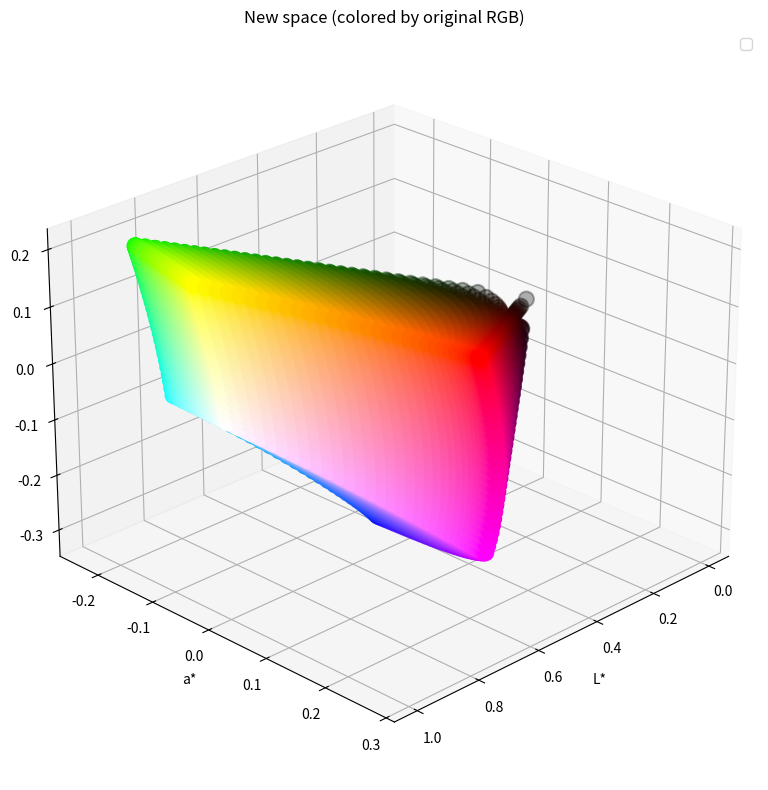
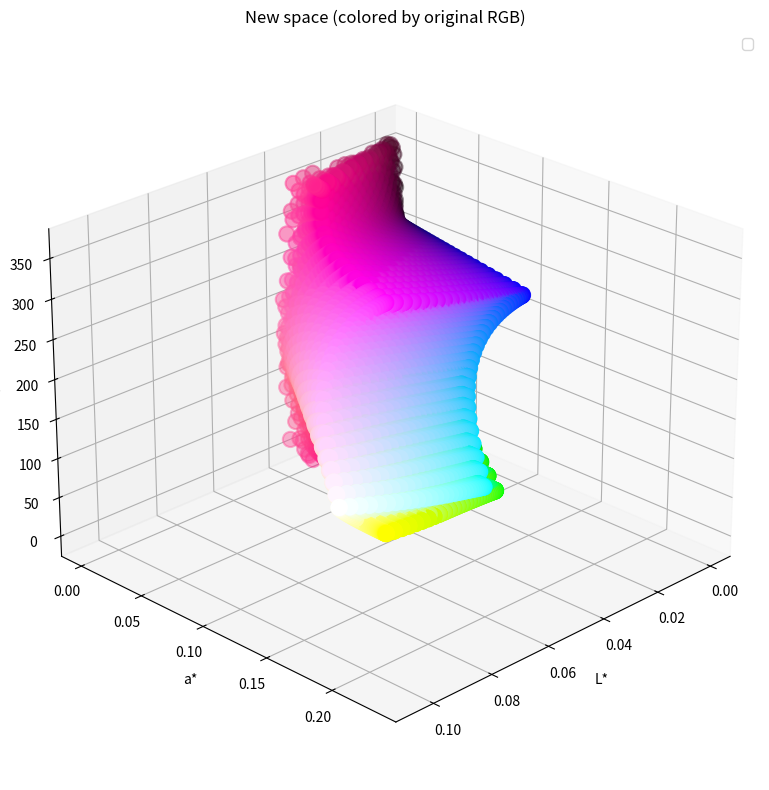

Python code for these plots, in order:
import numpy as np
import math
import matplotlib.pyplot as plt

def RGBtoLinear(RGB):
    RGB = np.array(RGB) / 255.0
    mask = RGB > 0.04045

    RGB[mask] = ((RGB[mask] + 0.055) / 1.055) ** 2.4
    RGB[~mask] /= 12.92
    return RGB

def RGBtoXYZ(RGB):
    return np.dot(RGB, np.array([[0.4124, 0.3576, 0.1805],
                                [0.2126, 0.7152, 0.0722],
                                [0.0193, 0.1192, 0.9505]]))

def RGBtoOKLAB(RGB):
    # input: RGB array, (n, 3)
    # sRGB -> linear RGB
    RGB = RGBtoLinear(RGB)

    # linear RGB -> OKLAB
    l = 0.4122214708 * RGB[:,0] + 0.5363325363 * RGB[:,1] + 0.0514459929 * RGB[:,2]
    m = 0.2119034982 * RGB[:,0] + 0.6806995451 * RGB[:,1] + 0.1073969566 * RGB[:,2]
    s = 0.0883024619 * RGB[:,0] + 0.2817188376 * RGB[:,1] + 0.6299787005 * RGB[:,2]

    l_ = np.cbrt(l)
    m_ = np.cbrt(m)
    s_ = np.cbrt(s)

    RGB[:,0] = 0.2104542553 * l_ + 0.7936177850 * m_ - 0.0040720468 * s_
    RGB[:,1] = 1.9779984951 * l_ - 2.4285922050 * m_ + 0.4505937099 * s_
    RGB[:,2] = 0.0259040371 * l_ + 0.7827717662 * m_ - 0.8086757660 * s_

    return RGB 

def XYZtoLAB(XYZ):
    XYZ /= np.array([95.047, 100.0, 108.883])
    mask = XYZ > 0.008856
    XYZ[mask] = XYZ[mask] ** (1/3)
    XYZ[~mask] = (7.787 * XYZ[~mask]) + (16/116)

    L = (116 * XYZ[:, 1]) - 16
    a = 500 * (XYZ[:, 0] - XYZ[:, 1])
    b = 200 * (XYZ[:, 1] - XYZ[:, 2]) #bLab

    return np.stack([L, a, b], axis=1)

def RGBtoLAB(RGB):
    linearRGB = RGBtoLinear(RGB)
    XYZ = RGBtoXYZ(linearRGB)
    return XYZtoLAB(XYZ)

# def RGBToLAB(RGB):
#     RGB = np.array(RGB) / 255.0
#     mask = RGB > 0.04045

#     RGB[mask] = ((RGB[mask] + 0.055) / 1.055) ** 2.4
#     RGB[~mask] /= 12.92
#     RGB *= 100


#     XYZ = np.dot(RGB, np.array([[0.4124, 0.3576, 0.1805],
#                                 [0.2126, 0.7152, 0.0722],
#                                 [0.0193, 0.1192, 0.9505]]))

#     XYZ /= np.array([95.047, 100.0, 108.883])
#     mask = XYZ > 0.008856
#     XYZ[mask] = XYZ[mask] ** (1/3)
#     XYZ[~mask] = (7.787 * XYZ[~mask]) + (16/116)

#     L = (116 * XYZ[:, 1]) - 16
#     a = 500 * (XYZ[:, 0] - XYZ[:, 1])
#     b = 200 * (XYZ[:, 1] - XYZ[:, 2])

#     return np.stack([L, a, b], axis=1)

def RGBtoOKLCH(RGB):
    print(RGB.shape)
    LAB = RGBtoLAB(RGB)
    l = LAB[:,0]
    a = LAB[:,1]
    bLab = LAB[:,2]

    c = np.sqrt(a ** 2 + bLab ** 2)
    h = np.arctan2(bLab, a) * (180 / math.pi)
    print(h.shape)
    h[h < 0] += 360

    return np.stack([l / 100, c / 100, h], axis=1)

def getAllRGBS(stepSize=4):
    allRGBs = np.array([[r-1, g-1, b-1] for r in range(0, 257, stepSize)
                               for g in range(0, 257, stepSize)
                               for b in range(0, 257, stepSize)])
    allRGBs = np.where(allRGBs < 0, 0, allRGBs)
    allRGBs = np.where(allRGBs > 255, 255, allRGBs)
    return allRGBs

def testOKLAB(stepSize=4):
    allRGBs = getAllRGBS(stepSize=stepSize)
    allOKLABs = RGBtoOKLAB(allRGBs)
    plot_lab_points_3d(allOKLABs, RGBs=allRGBs)

def testOKLCH(stepSize=4):
    allRGBs = getAllRGBS(stepSize=stepSize)
    allOKLCHs = RGBtoOKLCH(allRGBs)
    plot_lab_points_3d(allOKLCHs, RGBs=allRGBs)

def plot_lab_points_3d(newPoints, RGBs=None, subsample=1):
    """
    allLABs: (N,3) LAB points
    allRGBs: (N,3) RGB points in [0,255]
    furthestRGBs: (M,3) optional RGB points to highlight
    subsample: plot every k-th point for speed
    """

    newPoints = np.asarray(newPoints)

    fig = plt.figure(figsize=(10, 8))
    ax = fig.add_subplot(111, projection="3d")

    if RGBs is not None:
        ax.scatter(
            newPoints[::subsample, 0],
            newPoints[::subsample, 1],
            newPoints[::subsample, 2],
            c=RGBs[::subsample]/255.0,
            s=120,
            linewidth=1.5
        )
    else:
        ax.scatter(
            newPoints[::subsample, 0],
            newPoints[::subsample, 1],
            newPoints[::subsample, 2],
            s=120,
            linewidth=1.5
        )

    ax.set_xlabel("L*")
    ax.set_ylabel("a*")
    ax.set_zlabel("b*")

    ax.set_title("New space (colored by original RGB)")
    ax.legend()
    ax.view_init(elev=25, azim=45)

    plt.tight_layout()
    plt.show()

def main():
    stepSize = 8
    testOKLAB(stepSize=stepSize)
    testOKLCH(stepSize=stepSize)

if __name__ == "__main__":
    main()
